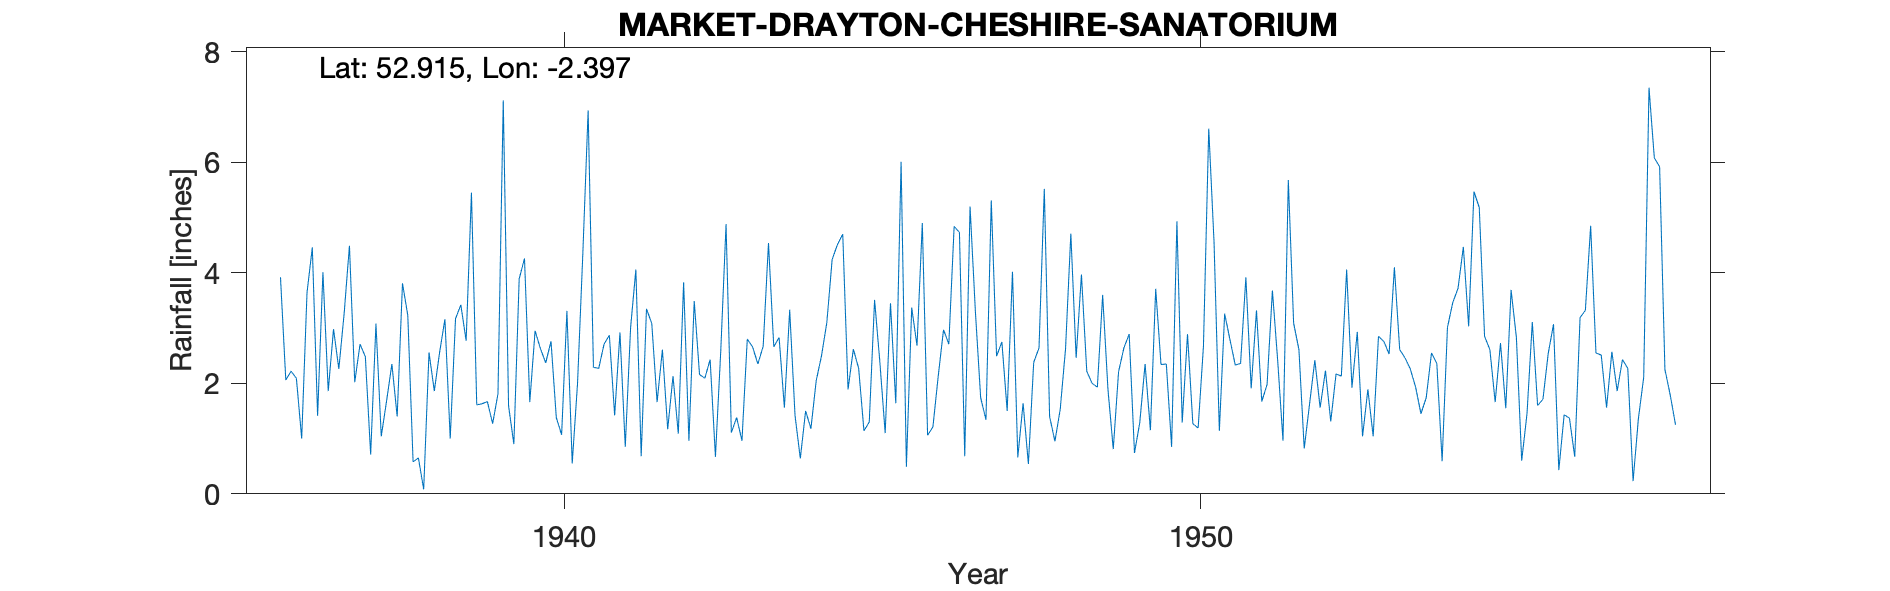

Data behind this chart, as committed beside it:
MARKET-DRAYTON-CHESHIRE-SANATORIUM, , , , , , , , , , , , , , , , , , , , , , , 
Grid ref, SJ734354, Long, -2.397, Lat, 52.92, Elevation, 581, ft., , , , , , , , , , , , , , , 
Station no, 2325/5, , , , , , , , , , , , , , , , , , , , , , 
, 1931, 1932, 1933, 1934, 1935, 1936, 1937, 1938, 1939, 1940, 1941, 1942, 1943, 1944, 1945, 1946, 1947, 1948, 1949, 1950, 1951, 1952, 1953
January, , , , , , 3.92, 3.26, 3.23, 5.45, 2.95, 2.27, 2.61, 4.88, 3.33, 2.62, 2.68, 1.74, 5.52, 1.89, 0.85, 2.33, 2.61, 1.04
February, , , , , , 2.06, 4.49, 0.58, 1.61, 2.63, 2.71, 1.17, 1.11, 1.42, 2.27, 4.9, 1.34, 1.4, 0.81, 4.93, 2.36, 0.82, 1.89
March, , , , , , 2.22, 2.02, 0.65, 1.63, 2.37, 2.87, 2.13, 1.38, 0.64, 1.14, 1.06, 5.31, 0.95, 2.21, 1.29, 3.92, 1.62, 1.04
April, , , , , , 2.09, 2.71, 0.08, 1.67, 2.76, 1.42, 1.09, 0.96, 1.5, 1.3, 1.21, 2.49, 1.53, 2.64, 2.89, 1.91, 2.42, 2.85
May, , , , , , 1, 2.48, 2.56, 1.27, 1.38, 2.92, 3.83, 2.8, 1.18, 3.51, 2.13, 2.75, 2.62, 2.89, 1.27, 3.32, 1.56, 2.76
June, , , , , , 3.64, 0.71, 1.86, 1.81, 1.07, 0.85, 0.96, 2.66, 2.05, 2.38, 2.97, 1.5, 4.71, 0.74, 1.19, 1.67, 2.23, 2.53
July, , , , , , 4.46, 3.08, 2.56, 7.12, 3.31, 3, 3.49, 2.35, 2.5, 1.1, 2.71, 4.02, 2.46, 1.29, 2.67, 1.98, 1.31, 4.1
August, , , , , , 1.41, 1.04, 3.16, 1.59, 0.55, 4.06, 2.16, 2.67, 3.1, 3.45, 4.84, 0.66, 3.97, 2.35, 6.61, 3.68, 2.17, 2.61
September, , , , , , 4.01, 1.68, 1, 0.9, 2, 0.68, 2.09, 4.54, 4.24, 1.64, 4.73, 1.64, 2.22, 1.15, 4.55, 2.41, 2.13, 2.46
October, , , , , , 1.86, 2.35, 3.17, 3.89, 4.35, 3.35, 2.43, 2.66, 4.51, 6.01, 0.68, 0.54, 2, 3.71, 1.14, 0.96, 4.06, 2.26
November, , , , , , 2.98, 1.4, 3.42, 4.26, 6.94, 3.08, 0.67, 2.83, 4.7, 0.49, 5.2, 2.38, 1.93, 2.34, 3.26, 5.68, 1.92, 1.93
December, , , , , , 2.26, 3.81, 2.77, 1.66, 2.29, 1.66, 2.58, 1.56, 1.89, 3.37, 3.31, 2.64, 3.6, 2.35, 2.79, 3.09, 2.93, 1.45
Total, , , , , , 31.91, 29.03, 25.04, 32.86, 32.6, 28.87, 25.21, 30.4, 31.06, 29.28, 36.42, 27.01, 32.91, 24.37, 33.44, 33.31, 25.78, 26.92
NGR is the Cheshire Joint Sanatorium nea…, , , , , , , , , , , , , , , , , , , , , , , 
